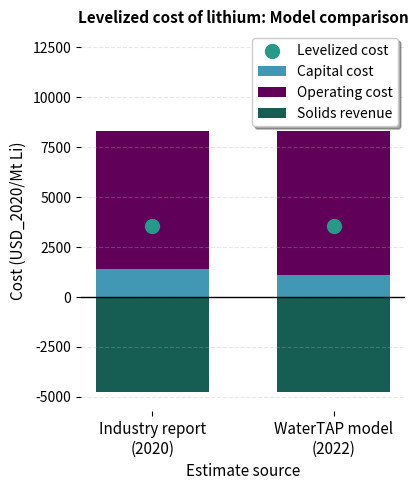

This chart was generated by the following Python code:
"""Results comparison visualization for lithium extraction flowsheet.

Creates cost comparison plots between industry reports and WaterTAP model results.
"""

import matplotlib.pyplot as plt
import numpy as np

# Sample data - you can replace these with your actual values
categories = ['Industry report\n(2020)', 'WaterTAP model\n(2022)']

# Cost breakdown ($/kg Li or whatever units you're using)
levelized_costs = np.array([3535,  3552])
capital_costs = np.array([1421, 1122])
operating_costs = np.array([6865, 7191])
revenue = np.array([4751, 4761])

# Colors as specified
capex_color = '#4198b5'
opex_color = '#610059' 
revenue_color = '#165d54'
dot_color = '#279989'

# Set up the plot
fig, ax = plt.subplots(figsize=(4.25, 5))

# Width of bars
width = 0.25
# Bring bars closer together by further reducing spacing between category centers
x = np.arange(len(categories)) * 0.4

# Create stacked bars
bars1 = ax.bar(x, capital_costs, width, label='Capital cost', color=capex_color)
bars2 = ax.bar(x, operating_costs, width, bottom=capital_costs, label='Operating cost', color=opex_color)
# Plot revenue as negative bars below the x-axis
bars3 = ax.bar(x, -revenue, width, label='Solids revenue', color=revenue_color)

# Add dots for levelized cost (commented out per request)
ax.scatter(x, levelized_costs, color=dot_color, s=100, label='Levelized cost', zorder=5)
ax.set_frame_on(False)

# Customize the plot
ax.set_xlabel('Estimate source', fontsize=11)
ax.set_ylabel('Cost (USD_2020/Mt Li)', fontsize=11)
ax.set_title('Levelized cost of lithium: Model comparison', fontsize=11, fontweight='bold')
ax.set_xticks(x)
ax.set_xticklabels(categories, fontsize=11)
# Dynamic y-limits to include negative revenue and positive costs
total_costs = capital_costs + operating_costs
y_min = -np.max(revenue) * 1.2
y_max = max(np.max(total_costs), np.max(levelized_costs)) * 1.6
ax.set_ylim(y_min, y_max)
ax.axhline(0, color='black', linewidth=1)

# Add legend
ax.legend(loc='upper right', frameon=True, fancybox=True, shadow=True)

# Grid for better readability
ax.grid(axis='y', alpha=0.3, linestyle='--')

# Adjust layout
plt.tight_layout()

# Show the plot
plt.show()
